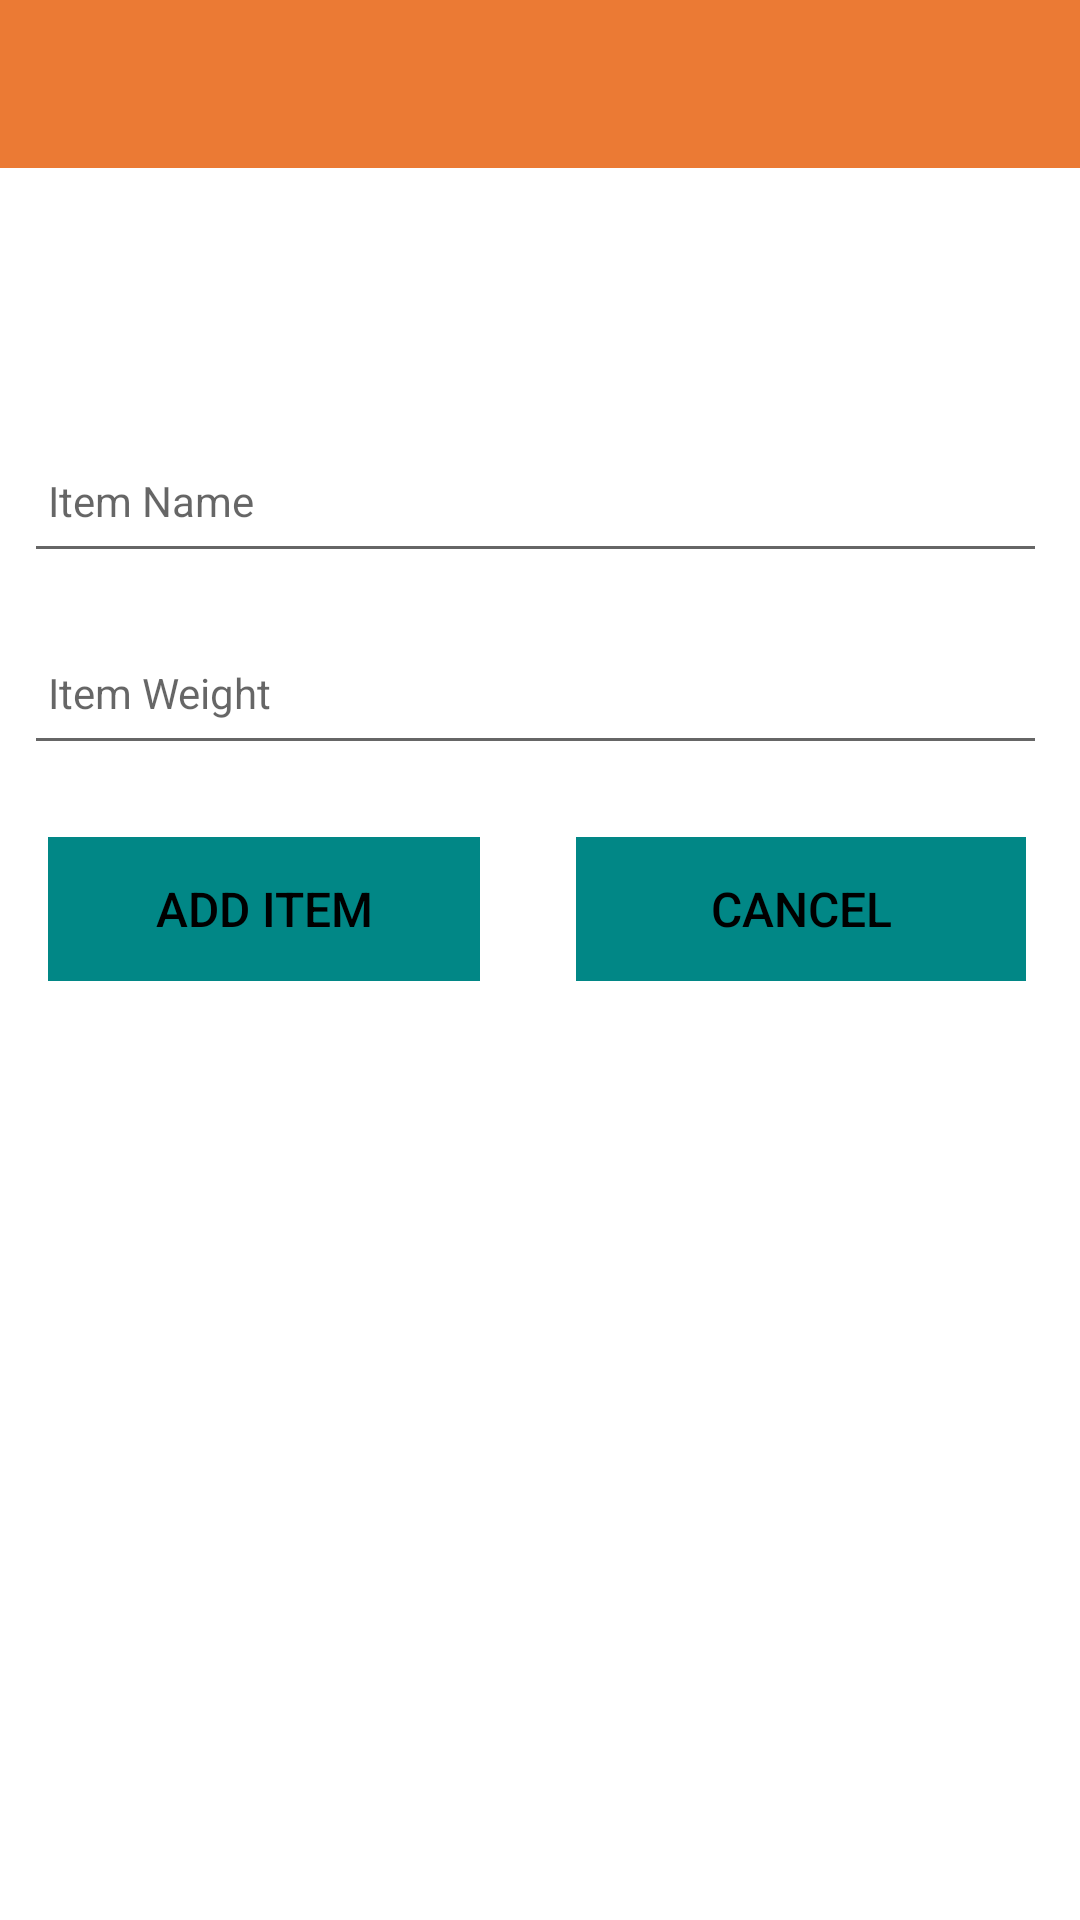

Reconstruct the res/layout file that produces this screen, plus the resources it refers to.
<!-- AndroidManifest.xml: application theme Theme.RandomGeneratorApp -->
<!-- res/layout/activity_entity.xml -->
<?xml version="1.0" encoding="utf-8"?>
<androidx.constraintlayout.widget.ConstraintLayout xmlns:android="http://schemas.android.com/apk/res/android"
    xmlns:app="http://schemas.android.com/apk/res-auto"
    xmlns:tools="http://schemas.android.com/tools"
    android:layout_width="match_parent"
    android:layout_height="match_parent"
    tools:context=".activities.EntityActivity">

    <RelativeLayout
        android:layout_width="match_parent"
        android:layout_height="wrap_content"
        app:layout_constraintBottom_toBottomOf="parent"
        app:layout_constraintTop_toTopOf="parent">

        <com.google.android.material.appbar.AppBarLayout
            android:id="@+id/appBarLayout"
            android:layout_width="match_parent"
            android:layout_height="wrap_content"
            android:background="@color/orange_1"
            android:fitsSystemWindows="true"
            app:elevation="0dip"
            app:theme="@style/ThemeOverlay.AppCompat.Dark.ActionBar">

            <androidx.appcompat.widget.Toolbar
                android:id="@+id/toolbarAdd"
                android:layout_width="match_parent"
                android:layout_height="match_parent"
                app:titleTextColor="@color/orange_2" />
        </com.google.android.material.appbar.AppBarLayout>

        <ScrollView
            android:layout_width="match_parent"
            android:layout_height="597dp"
            android:layout_below="@+id/appBarLayout"
            android:layout_marginTop="79dp"
            android:fillViewport="true">

            <LinearLayout
                android:layout_width="match_parent"
                android:layout_height="wrap_content"
                android:orientation="vertical">

                <EditText
                    android:id="@+id/entityName"
                    android:layout_width="341dp"
                    android:layout_height="48dp"
                    android:layout_margin="8dp"
                    android:autofillHints="hint"
                    android:hint="@string/hint_entityName"
                    android:inputType="text"
                    android:maxLength="25"
                    android:maxLines="1"
                    android:padding="8dp"
                    android:textColor="@color/purple_700"
                    android:textSize="14sp" />

                <EditText
                    android:id="@+id/entityWeight"
                    android:layout_width="341dp"
                    android:layout_height="48dp"
                    android:layout_margin="8dp"
                    android:autofillHints="hint"
                    android:hint="@string/hint_entityWeight"
                    android:inputType="numberDecimal"
                    android:maxLength="25"
                    android:maxLines="1"
                    android:padding="8dp"
                    android:textColor="@color/purple_700"
                    android:textSize="14sp" />

                <LinearLayout
                    android:layout_width="match_parent"
                    android:layout_height="match_parent"
                    android:orientation="horizontal">

                    <Button
                        android:id="@+id/addEntity"
                        android:layout_width="144dp"
                        android:layout_height="wrap_content"
                        android:layout_marginStart="16dp"
                        android:layout_marginTop="16dp"
                        android:layout_marginEnd="16dp"
                        android:layout_marginBottom="16dp"
                        android:background="@color/teal_700"
                        android:paddingTop="8dp"
                        android:paddingBottom="8dp"
                        android:stateListAnimator="@null"
                        android:text="@string/button_addEntity"
                        android:textColor="@color/black"
                        android:textSize="16sp" />

                    <Button
                        android:id="@+id/cancelEntity"
                        android:layout_width="150dp"
                        android:layout_height="wrap_content"
                        android:layout_marginStart="16dp"
                        android:layout_marginTop="16dp"
                        android:layout_marginEnd="16dp"
                        android:layout_marginBottom="16dp"
                        android:background="@color/teal_700"
                        android:paddingTop="8dp"
                        android:paddingBottom="8dp"
                        android:stateListAnimator="@null"
                        android:text="@string/button_cancel"
                        android:textColor="@color/black"
                        android:textSize="16sp" />
                </LinearLayout>

            </LinearLayout>
        </ScrollView>

    </RelativeLayout>
</androidx.constraintlayout.widget.ConstraintLayout>
<!-- resources referenced by this layout -->
<resources>
  <color name="black">#FF000000</color>
  <color name="orange_1">#eb7a34</color>
  <color name="orange_2">#cf5c15</color>
  <color name="purple_700">#FF3700B3</color>
  <color name="teal_700">#FF018786</color>
  <string name="button_addEntity">Add Item</string>
  <string name="button_cancel">Cancel</string>
  <string name="hint_entityName">Item Name</string>
  <string name="hint_entityWeight">Item Weight</string>
  <style name="Theme.RandomGeneratorApp" parent="Theme.MaterialComponents.DayNight.DarkActionBar">
          
          <item name="colorPrimary">@color/orange_2</item>
          <item name="colorPrimaryVariant">@color/orange_1</item>
          <item name="colorOnPrimary">@color/grey_1</item>
          
          <item name="colorSecondary">@color/purple_500</item>
          <item name="colorSecondaryVariant">@color/purple_700</item>
          <item name="colorOnSecondary">@color/black</item>
          
          <item name="android:statusBarColor" tools:targetApi="l">?attr/colorPrimaryVariant</item>
          
      </style>
  <color name="grey_1">#1f1f1f</color>
  <color name="purple_500">#FF6200EE</color>
</resources>
